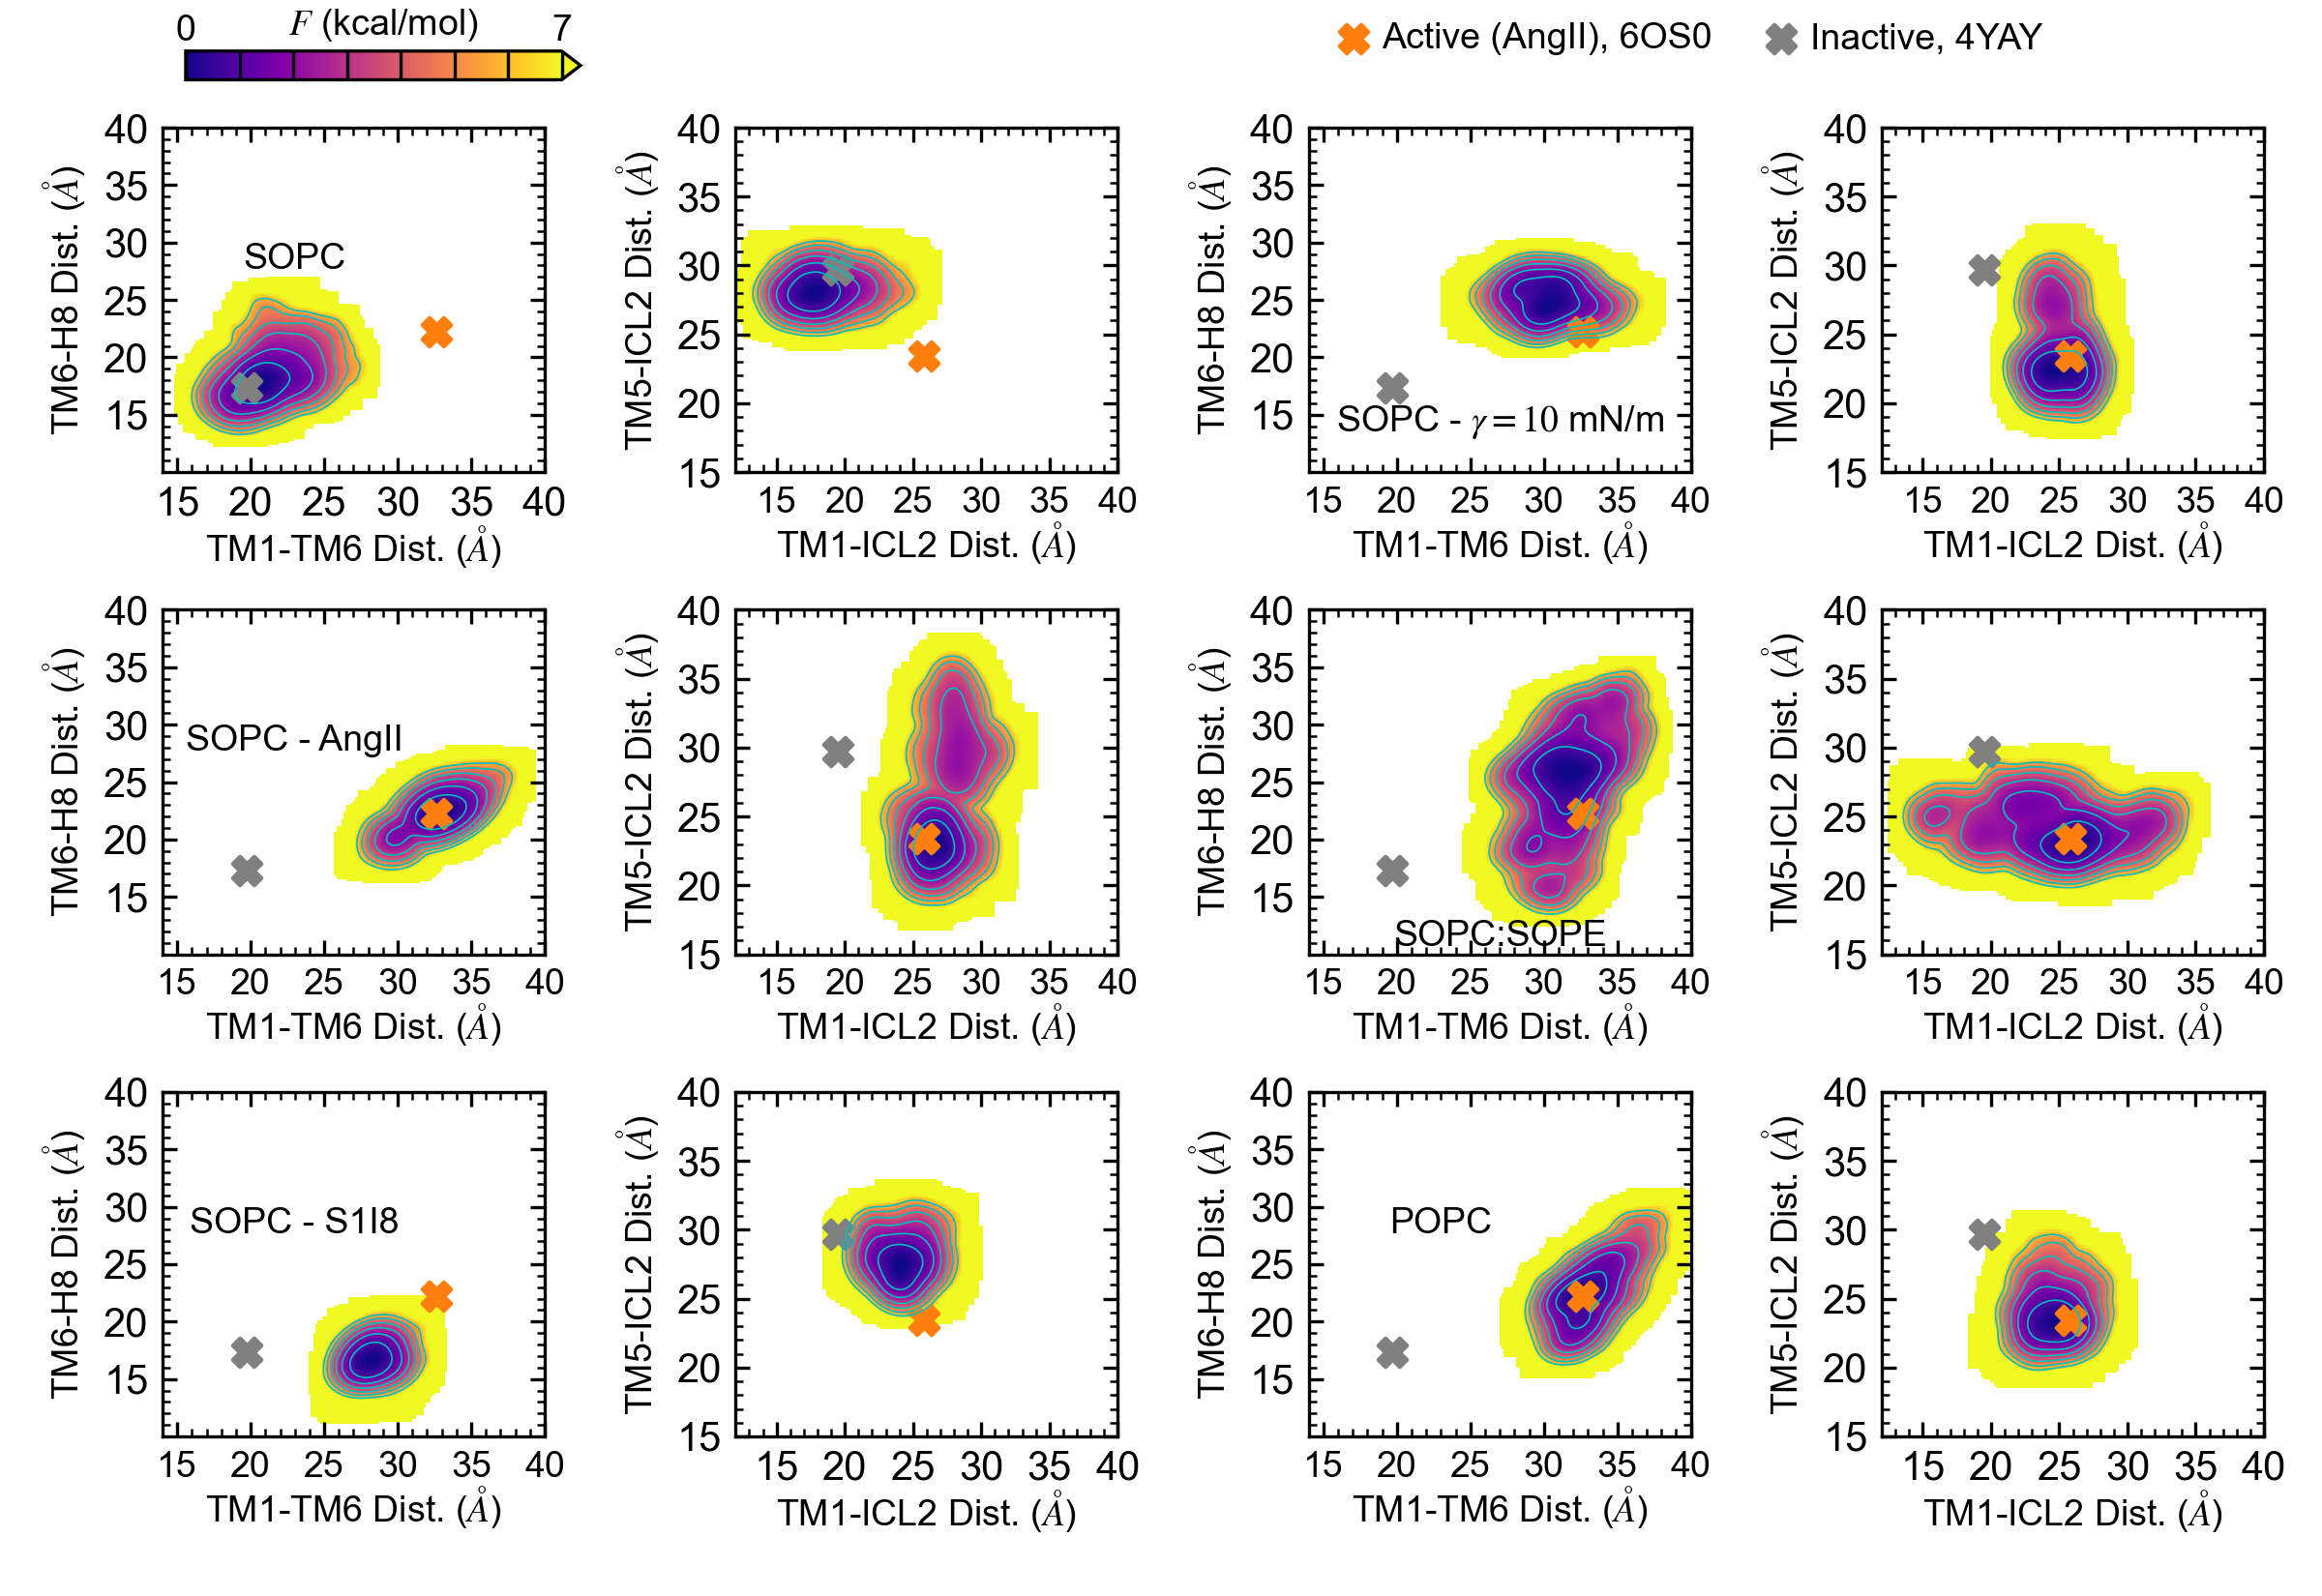

The script that saved this image:
#!/usr/bin/env python

from numpy import *
from matplotlib import *
import matplotlib.pyplot as plt
from matplotlib.ticker import MaxNLocator
from matplotlib.ticker import AutoMinorLocator
#from pandas import rolling_mean
import pandas as pd
import numpy as np
import matplotlib

params = {'legend.fontsize': 20,
          'legend.handlelength': 5}

matplotlib.rc('xtick', labelsize=9)
matplotlib.rc('ytick', labelsize=9)
#use('Agg')
font = {'family' : 'sans serif', 'size' : '9'}
rc('font', **font)
mathfont = {'fontset' : 'stix' ,'default' : 'it', 'it' : 'serif:italic'}
rc('mathtext', **mathfont)
rc('lines', linewidth=0.9)
#rc('text', usetex=True)
simplify = {'simplify_threshold' : '0.5'}
rc('path', **simplify)









#agonist_only S1I8

a_a = loadtxt('data_Figure_7/s1i8/fes_TM1TM6_TM6H8_reweight.dat')
a_d=  loadtxt('data_Figure_7/s1i8/fes_TM1ICL2_TM5ICL2_reweight.dat')



#APo with ST 10
p_a10 = loadtxt('data_Figure_7/ST_10/fes_TM1TM6_TM6H8_reweight.dat')
p_d10 = loadtxt('data_Figure_7/ST_10/fes_TM1ICL2_TM5ICL2_reweight.dat')
#APO
p_a1 = loadtxt('data_Figure_7/with_protein_only/fes_TM1TM6_TM6H8_reweight.dat')
p_d1 = loadtxt('data_Figure_7/with_protein_only/fes_TM1ICL2_TM5ICL2_reweight.dat')

##ANGii
ang_a = loadtxt('data_Figure_7/angii/fes_TM1TM6_TM6H8_reweight.dat')
ang_d = loadtxt('data_Figure_7/angii/fes_TM1ICL2_TM5ICL2_reweight.dat')

#popc

popc_a = loadtxt('data_Figure_7/popc/fes_TM1TM6_TM6H8_reweight.dat')
popc_d = loadtxt('data_Figure_7/popc/fes_TM1ICL2_TM5ICL2_reweight.dat')

pepc_a=loadtxt('data_Figure_7/SOPC_SOPE/fes_TM1TM6_TM6H8_reweight.dat')
pepc_d=loadtxt('data_Figure_7/SOPC_SOPE/fes_TM1ICL2_TM5ICL2_reweight.dat')


nx = 251
ny = 251
vmin = 0
vmax = 7
a_xlim=[14,40]
a_ylim=[10,40]

d_xlim=[12,40]
d_ylim=[18,40]
#for i,data in enumerate((ang_a,ang_d,a_a,a_d,popc_a,popc_d,p_a10,p_d10,pepc_a,pepc_d,p_a1,p_d1)):
for i,data in enumerate((p_a1,p_d1,p_a10,p_d10,ang_a,ang_d,pepc_a,pepc_d,a_a,a_d,popc_a,popc_d,)):
    x= (data[:,0].reshape((nx,ny)))*10
    y = (data[:,1].reshape((nx,ny)))*10
    z = (data[:,2].reshape((nx,ny)))/4.184
    ax = plt.subplot(3, 4, i+1)
    #ax.axis('equal')
    im = ax.pcolormesh(x,y,z, vmin=vmin, vmax=vmax, cmap='plasma',rasterized=True)
    ax.contour(x,y,z, arange(0,vmax,1), colors='c', linewidths=0.4,rasterized=True)
    #ax.text(-0.25, 0.95, letters[i], ha='left', transform=ax.transAxes, weight='bold', fontsize=8, fontname='sans-serif')
    #ax.text(0.065, 0.8, labels[i], ha='left', transform=ax.transAxes, fontsize=8)
    #ax.set_xlabel(r'$A$ (nm$^2$)', labelpad=1)
   # ax.set_ylabel(r'$r$ (nm)',labelpad=1)
    if i == 0:
        #cax = plt.axes([0.121, 0.961, 0.335, 0.013])
        cax = plt.axes([0.08, 0.95, 0.17, 0.018])
        cb = plt.colorbar(im,extend='max',fraction=1.0,cax=cax,orientation='horizontal',ticklocation='top')
        cb.set_label('$F$ (kcal/mol)',labelpad=-5,fontsize=9)
        cb.set_ticks([0,1,2,3,4,5,6,7])
        cb.set_ticklabels(['0','','','','','','','7'])
        cb.ax.tick_params(length=7, width=0.8,pad=0.8)
        #cb2.ax.xaxis.set_tick_params(pad=30)

    if i%2 == 0:
        ax.set_xlim(a_xlim)
        ax.set_ylim(a_ylim)
        ax.set_xticks([15,20,25,30,35,40])
        ax.set_yticks([15,20,25,30,35, 40])
        #ax.yaxis.set_major_locator(MaxNLocator(3))
        ax.yaxis.set_minor_locator(AutoMinorLocator(5))
        #ax.xaxis.set_major_locator(MaxNLocator(4))
        ax.xaxis.set_minor_locator(AutoMinorLocator(5))
    else:
        ax.set_xlim(d_xlim)
        ax.set_ylim(d_ylim)
        #ax.set_xticks([])
        ax.set_xticks([15,20,25,30,35,40])
        ax.set_yticks([15,20,25,30,35,40])
        #ax.yaxis.set_major_locator(MaxNLocator(4))
        ax.yaxis.set_minor_locator(AutoMinorLocator(5))
        #ax.xaxis.set_major_locator(MaxNLocator(4))
        ax.xaxis.set_minor_locator(AutoMinorLocator(5))

ax = plt.subplot(3,4,5)
plt.ylabel('TM6-H8 Dist. ($\AA$)', fontsize=9)
plt.text(23,30,'SOPC - AngII', fontsize=9, ha='center', va='top')
plt.scatter(32.656,22.235, marker='X',s=50, color='tab:orange', label='Active (AngII), 6OS0')
plt.scatter(19.70,17.30, marker='X',s=50, color='0.5', label='Inactive, 4YAY')
#plt.legend(ncol=2,frameon=False,borderpad=None, loc='upper center', bbox_to_anchor=(3.0,2.2), markerscale=1 ,columnspacing=1.5, handletextpad=0.4, handlelength=0.8, fontsize=9)
plt.xlabel('TM1-TM6 Dist. ($\AA$)', fontsize=9,labelpad=0)
#ax.xaxis.set_ticklabels([])
#ax.xaxis.set_ticklabels([])
#plt.xticks([])
plt.yticks(fontsize=10)


ax = plt.subplot(3,4,9)
plt.ylabel('TM6-H8 Dist. ($\AA$)', fontsize=9)
plt.text(23,30,'SOPC - S1I8', fontsize=9, ha='center', va='top')
plt.scatter(32.656,22.235, marker='X',s=50, color='tab:orange')
plt.scatter(19.70,17.30, marker='X',s=50, color='0.5')
plt.xlabel('TM1-TM6 Dist. ($\AA$)', fontsize=9,labelpad=0)
#ax.xaxis.set_ticklabels([])
#ax.xaxis.set_ticklabels([])
#plt.xticks([])
plt.yticks(fontsize=10)


ax = plt.subplot(3,4,11)
plt.ylabel('TM6-H8 Dist. ($\AA$)', fontsize=9)
plt.xlabel('TM1-TM6 Dist. ($\AA$)', fontsize=9,labelpad=0)
plt.text(23,30,'POPC', fontsize=9, ha='center', va='top')
plt.scatter(32.656,22.235, marker='X',s=50, color='tab:orange')
plt.scatter(19.70,17.30, marker='X',s=50, color='0.5')
#ax.xaxis.set_ticklabels([])
#ax.xaxis.set_ticklabels([])
#plt.xticks([])
plt.yticks(fontsize=10)


ax = plt.subplot(3,4,3)
plt.ylabel('TM6-H8 Dist. ($\AA$)', fontsize=9)
plt.text(27,16,'SOPC - $\gamma=10$ mN/m', fontsize=9, ha='center', va='top')
plt.scatter(32.656,22.235, marker='X',s=50, color='tab:orange', label='Active (AngII), 6OS0')
plt.scatter(19.70,17.30, marker='X',s=50, color='0.5', label='Inactive, 4YAY')
plt.xlabel('TM1-TM6 Dist. ($\AA$)', fontsize=9,labelpad=0)
plt.legend(ncol=2,frameon=False,borderpad=None, loc='upper center', bbox_to_anchor=(1.0,1.4), markerscale=1 ,columnspacing=1.5, handletextpad=0.4, handlelength=0.8, fontsize=9)
#ax.xaxis.set_ticklabels([])
#ax.xaxis.set_ticklabels([])
#plt.xticks([])
plt.yticks(fontsize=10)

ax = plt.subplot(3,4,7)
plt.ylabel('TM6-H8 Dist. ($\AA$)', fontsize=9)
plt.text(27,13,'SOPC:SOPE', fontsize=9, ha='center', va='top')
plt.scatter(32.656,22.235, marker='X',s=50, color='tab:orange')
plt.scatter(19.70,17.30, marker='X',s=50, color='0.5')
plt.xlabel('TM1-TM6 Dist. ($\AA$)', fontsize=9,labelpad=0)
#ax.xaxis.set_ticklabels([])
#ax.xaxis.set_ticklabels([])
#plt.xticks([])
plt.yticks(fontsize=10)


plt.subplot(3,4,1)
plt.ylabel('TM6-H8 Dist. ($\AA$)', fontsize=9)
plt.text(23,30,'SOPC', fontsize=9, ha='center', va='top')
plt.xlabel('TM1-TM6 Dist. ($\AA$)', fontsize=9,labelpad=0)
plt.scatter(32.656,22.235, marker='X',s=50, color='tab:orange')
plt.scatter(19.70,17.30, marker='X',s=50, color='0.5')
#plt.xticks([])
plt.yticks(fontsize=10)
plt.xticks(fontsize=10)

ax = plt.subplot(3,4,2)
plt.xlabel('TM1-ICL2 Dist. ($\AA$)', fontsize=9,labelpad=0)
plt.ylabel('TM5-ICL2 Dist. ($\AA$)', fontsize=9)
plt.scatter(25.796,23.422, marker='X',s=50, color='tab:orange')
plt.scatter(19.50,29.7, marker='X',s=50, color='0.5')
#ax.xaxis.set_ticklabels([])
#ax.xaxis.set_ticklabels([])
#plt.xticks([])
#plt.xlim(10,33)
plt.yticks(fontsize=10)


ax = plt.subplot(3,4,4)
plt.xlabel('TM1-ICL2 Dist. ($\AA$)', fontsize=9,labelpad=0)
plt.ylabel('TM5-ICL2 Dist. ($\AA$)', fontsize=9)
plt.scatter(25.796,23.422, marker='X',s=50, color='tab:orange')
plt.scatter(19.50,29.7, marker='X',s=50, color='0.5')
#ax.xaxis.set_ticklabels([])
#ax.xaxis.set_ticklabels([])
#plt.xticks([])
#plt.xlim(10,33)
plt.yticks(fontsize=10)
plt.yticks(fontsize=10)

ax = plt.subplot(3,4,6)
plt.xlabel('TM1-ICL2 Dist. ($\AA$)', fontsize=9,labelpad=0)
plt.ylabel('TM5-ICL2 Dist. ($\AA$)', fontsize=9)
plt.scatter(25.796,23.422, marker='X',s=50, color='tab:orange')
plt.scatter(19.50,29.7, marker='X',s=50, color='0.5')
#ax.xaxis.set_ticklabels([])
#ax.xaxis.set_ticklabels([])
#plt.xticks([])
#plt.xlim(10,33)
plt.yticks(fontsize=10)


ax = plt.subplot(3,4,8)
plt.xlabel('TM1-ICL2 Dist. ($\AA$)', fontsize=9,labelpad=0)
plt.ylabel('TM5-ICL2 Dist. ($\AA$)', fontsize=9)
plt.scatter(25.796,23.422, marker='X',s=50, color='tab:orange')
plt.scatter(19.50,29.7, marker='X',s=50, color='0.5')
#ax.xaxis.set_ticklabels([])
#ax.xaxis.set_ticklabels([])
#plt.xticks([])
#plt.xlim(10,33)
plt.yticks(fontsize=10)


plt.subplot(3,4,10)
plt.xlabel('TM1-ICL2 Dist. ($\AA$)', fontsize=9,labelpad=0)
plt.ylabel('TM5-ICL2 Dist. ($\AA$)', fontsize=9)
plt.scatter(25.796,23.422, marker='X',s=50, color='tab:orange')
plt.scatter(19.50,29.7, marker='X',s=50, color='0.5')
#plt.xlim(10,33)
plt.yticks(fontsize=10)
plt.xticks(fontsize=10)

plt.subplot(3,4,12)
plt.xlabel('TM1-ICL2 Dist. ($\AA$)', fontsize=9,labelpad=0)
plt.ylabel('TM5-ICL2 Dist. ($\AA$)', fontsize=9)
plt.scatter(25.796,23.422, marker='X',s=50, color='tab:orange')
plt.scatter(19.50,29.7, marker='X',s=50, color='0.5')
#plt.xlim(10,33)
plt.yticks(fontsize=10)
plt.xticks(fontsize=10)

fig = plt.gcf()
#plt.subplot
plt.subplots_adjust(top=0.92, bottom=0.1, left=0.07, right=0.975, hspace=0.40, wspace=0.50)
plt.Figure.set_size_inches(fig,(8.0, 5.5))
plt.savefig('Figure_7.png', dpi=300)
#plt.savefig('final_fes_4colv2.svg', dpi=300)
#plt.savefig('time_evolution.svg', dpi=900, bbox_inches='tight')
plt.close()
